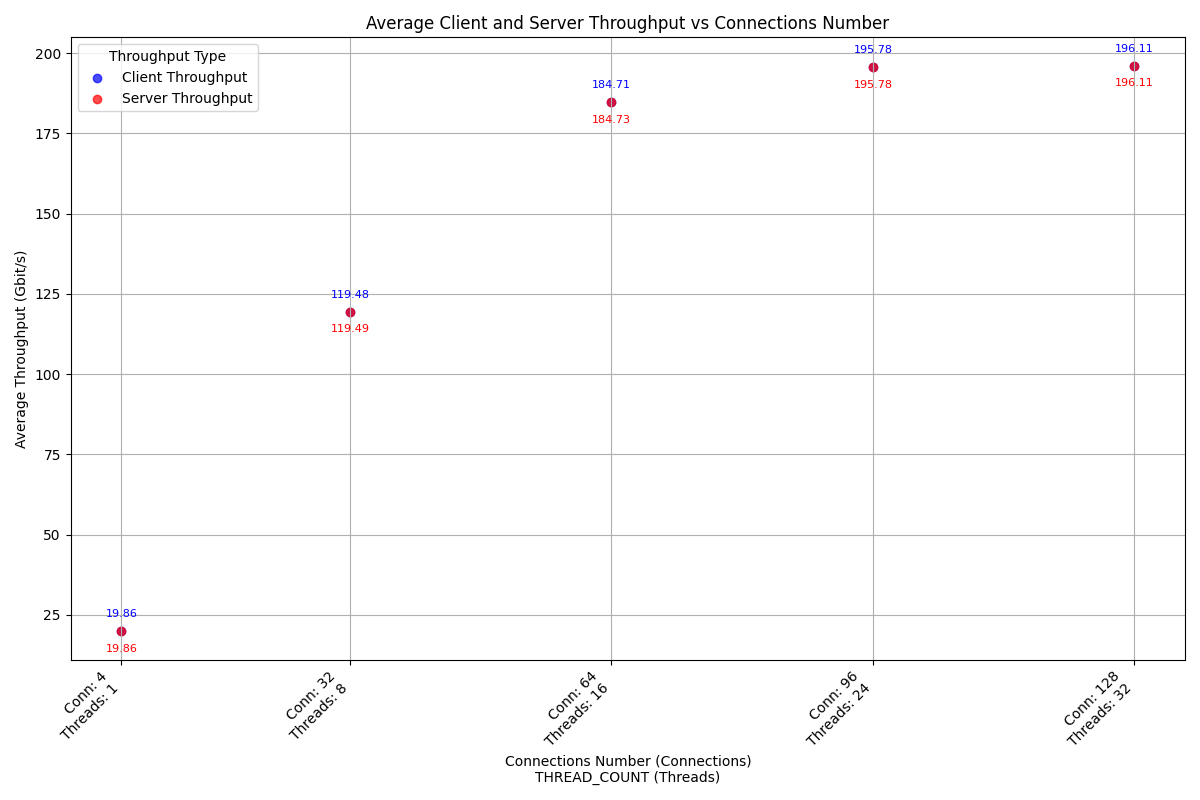

The table this chart was drawn from, first rows:
case_timestamp, average_client_throughput_gbit_per_secon…, average_server_throughput_gbit_per_secon…, connections_number, thread_number
2024-10-06_04-58-30, 19.86, 19.86, 4, 1
2024-10-06_04-58-53, 119.5, 119.5, 32, 8
2024-10-06_04-59-16, 184.7, 184.7, 64, 16
2024-10-06_04-59-39, 195.8, 195.8, 96, 24
2024-10-06_05-00-02, 196.1, 196.1, 128, 32
